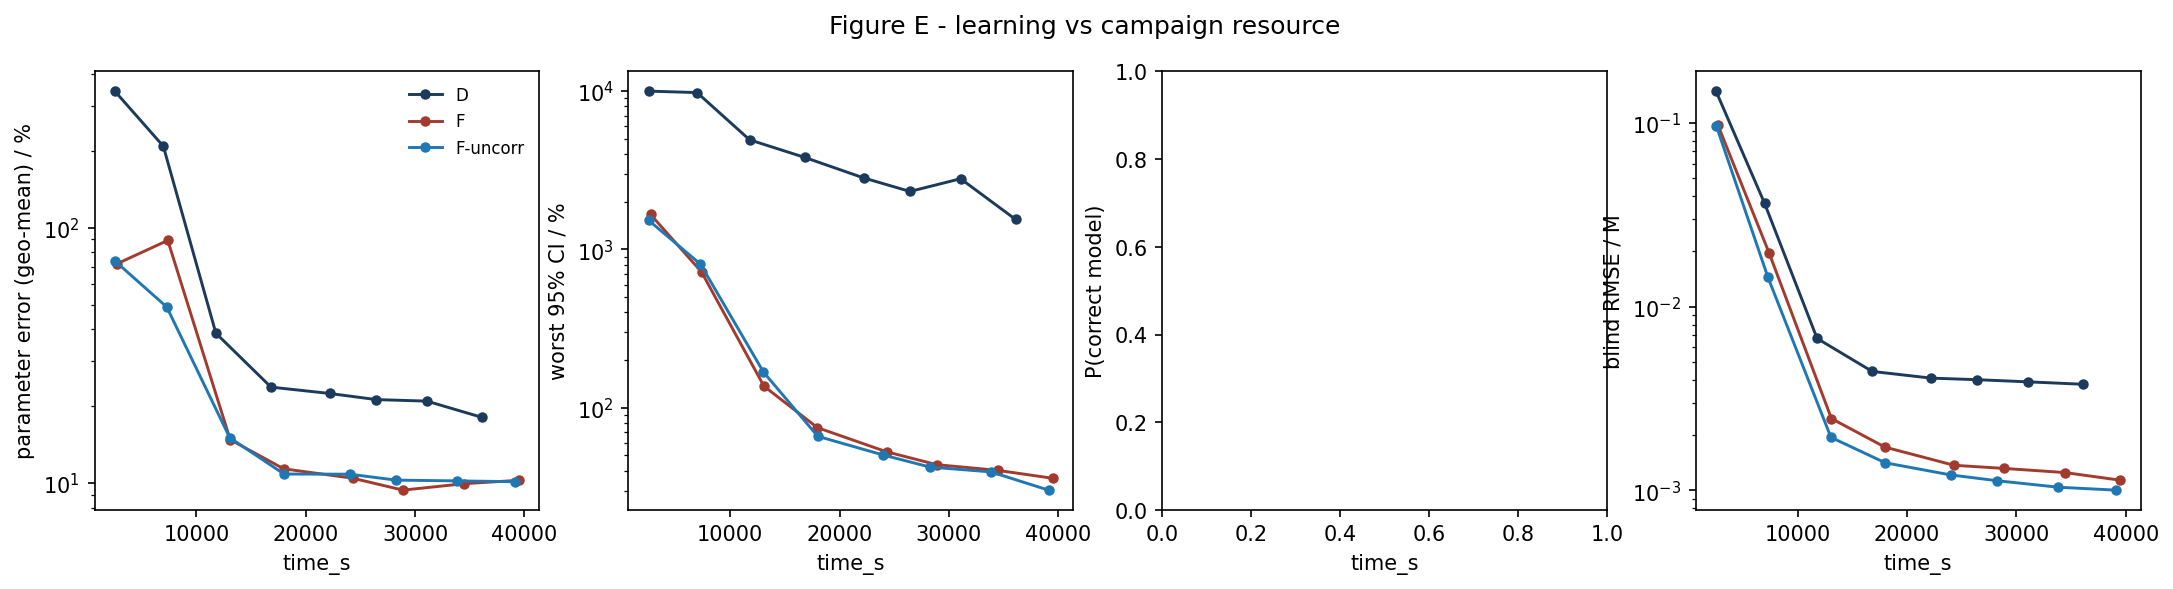

Source data for this figure (header and first rows):
strategy, time_s, param_err_pct, max_rel_ci_pct, p_correct, blind_rmse_M
D, 2527, 342.3, 10000, nan, 0.1491
D, 6966, 208.4, 9794, nan, 0.03661
D, 11776, 38.64, 4926, nan, 0.00672
D, 16816, 23.78, 3814, nan, 0.004446
D, 22203, 22.45, 2832, nan, 0.004087
D, 26443, 21.25, 2325, nan, 0.004007
D, 31074, 20.96, 2797, nan, 0.003901
D, 36102, 18.11, 1549, nan, 0.003785
F, 2713, 72.2, 1664, nan, 0.09704
F, 7375, 89.19, 721.1, nan, 0.01969
F, 13087, 14.81, 137, nan, 0.002462
F, 17977, 11.39, 74.96, nan, 0.001722
F, 24297, 10.46, 52.79, nan, 0.001371
F, 28897, 9.399, 43.75, nan, 0.001318
F, 34469, 9.961, 40.29, nan, 0.001251
F, 39514, 10.27, 35.88, nan, 0.001137
F-uncorr, 2553, 73.98, 1525, nan, 0.09664
F-uncorr, 7280, 48.95, 807.4, nan, 0.01446
F-uncorr, 13043, 15.07, 168.2, nan, 0.001945
F-uncorr, 18007, 10.87, 66.1, nan, 0.001415
F-uncorr, 24007, 10.85, 50.32, nan, 0.001215
F-uncorr, 28264, 10.29, 42.27, nan, 0.001129
F-uncorr, 33846, 10.22, 39.4, nan, 0.001041
F-uncorr, 39116, 10.14, 30.22, nan, 0.001004
